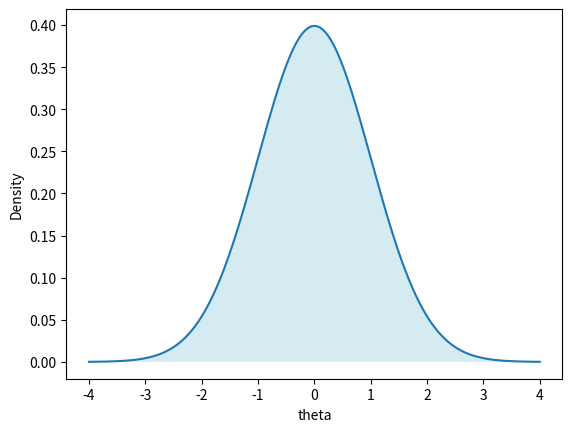

Generate this figure with matplotlib:
#!/usr/bin/env python3
# -*- coding: utf-8 -*-

import matplotlib.pyplot as plt
import numpy as np
import scipy.stats as stats


class Prior:
    r"""
    Initialize a Prior.

    Parameters
    ----------
    distr_name : :obj:`str`
        Any distribution from `scipy.stats` as a string.
    params:
        Parameters of the prior distribution. Typically these would be
        `shape` parameters or `loc` and `scale` passed as positional
        arguments.
    name : :obj:`str`
        Name of the unknown parameter, which is used to keep track and access
        the parameter in the sampling algorithms. Default: `None`.
    tex : :obj:`str`, optional
        LaTeX typesetting for the parameter name. `pyLFI` includes procedures
        for automatically plotting priors and posteriors, and will use the `tex`
        name of the parameter as axis labels if provided. Default: `None`.
    kwargs:
        kwargs are passed to the scipy distribution methods. Typically
        these would be `loc` and `scale`.

    Notes
    -----
    The parameters of the `SciPy` distributions (typically `loc` and `scale`)
    must be given as positional arguments.

    Many algorithms (e.g. MCMC) also require a `pdf` method for the
    distribution. In general the definition of the distribution is a
    subset of `scipy.stats.rv_continuous`.
    """

    def __init__(self, distr_name, *params, name=None, tex=None, **kwargs):

        if name is None:
            msg = ("'name' of random variate must be provided as str")
            raise ValueError(msg)
        if not isinstance(name, str):
            msg = ("'name' must be given as str")
            raise TypeError(msg)
        self._name = name

        if tex is not None:
            if not isinstance(tex, str):
                msg = ("'tex' must be given as a latex formatted str")
                raise TypeError(msg)
        self._tex = tex

        if not isinstance(distr_name, str):
            msg = ("'distr_name' must be given as str")
            raise TypeError(msg)

        self._distr_name = distr_name
        self.distr = getattr(stats.distributions, self._distr_name)
        self.params = params
        self.kwargs = kwargs

        self._rng = np.random.default_rng

    def rvs(self, size=None, seed=None):
        """Draw random variate.

        Parameters
        ----------
        size : {:obj:`int`, :obj:`tuple` or ``None``}, optional
            Output size of a single random draw.
        seed : :obj:`int`, optional
            Seed.

        Returns
        -------
        rvs : :term:`ndarray`
            Random variables
        """

        rvs = self.distr.rvs(*self.params,
                             **self.kwargs,
                             size=size,
                             random_state=self._rng(seed=seed),
                             )
        return rvs

    def pdf(self, x):
        r"""Evaluate the probability density function (pdf).

        Method for continuous distributions.

        Parameters
        ----------
        x : :term:`array_like`
            Evaluation points.

        Returns
        -------
        pdf : :term:`ndarray`
            pdf evaluated at ``x``.
        """

        pdf = self.distr.pdf(x, *self.params, **self.kwargs)
        return pdf

    def logpdf(self, x):
        r"""Evaluate the log of the probability density function (pdf).

        Method for continuous distributions.

        Parameters
        ----------
        x : :term:`array_like`
            Evaluation points.

        Returns
        -------
        logpdf : :term:`ndarray`
            Log of pdf evaluated at ``x``.
        """

        logpdf = self.distr.logpdf(x, *self.params, **self.kwargs)
        return logpdf

    def pmf(self, x):
        r"""Evaluate the probability mass function (pmf).

        Method for discrete distributions.

        Parameters
        ----------
        x : :term:`array_like`
            Evaluation points.

        Returns
        -------
        pmf : :term:`ndarray`
            pmf evaluated at ``x``.
        """

        pmf = self.distr.pmf(x, *self.params, **self.kwargs)
        return pmf

    @property
    def name(self):
        """Parameter name."""
        return self._name

    @property
    def distr_name(self):
        """
        Name of the `scipy.stats` distribution.

        Returns
        -------
        `str`
            Name of the `scipy.stats` distribution.
        """
        return self._distr_name

    @property
    def tex(self):
        """LaTeX typeset parameter name.

        Returns
        -------
        tex : :obj:`str`
            Parameter name with LaTeX typesetting.
        """
        return self._tex

    def plot_prior(
        self,
        x,
        color='C0',
        facecolor='lightblue',
        alpha=0.5,
        ax=None,
        **kwargs
    ):
        r"""Plot prior pdf or pmf evaluated at x.

        Parameters
        ----------
        x : :term:`array_like`
            Evaluation points.
        color : :obj:`str`, optional
            Set the color of the line. Default: `C0`.
        facecolor : :obj:`str`, optional
            Set the face color of area under the curve. Default: `lightblue`.
        alpha : :obj:`float`, optional
            Set the alpha value used for blending. Must be within the 0-1
            range. Default: `0.5`.
        ax : `Axes`, `.Axes`, optional
            `matplotlib.axes.Axes` object. Default: `None`.
        kwargs:
            kwargs are passed to `matplotlib.pyplot.plot`.
        """
        # TODO: hasattr pdf or pmf
        if hasattr(self.distr, 'pdf'):
            pxf = self.pdf(x)
            y_handle = 'Density'
        elif hasattr(self.distr, 'pmf'):
            pxf = self.pmf(x)
            y_handle = 'Probability'
        else:
            msg = (f'{self.distr} does not have a pdf or pmf method.')
            raise AttributeError(msg)

        if self.tex is not None:
            x_handle = self.tex
        else:
            x_handle = self.name

        if ax is None:
            ax = plt.gca()

        ax.plot(x, pxf, color=color, **kwargs)
        ax.fill_between(x, pxf, facecolor=facecolor, alpha=alpha)
        ax.set(xlabel=x_handle, ylabel=y_handle)


if __name__ == "__main__":
    import matplotlib.pyplot as plt
    dist = 'norm'
    theta = Prior(dist, loc=0, scale=1, name='theta')
    print(theta.rvs(1, seed=42))
    x = np.linspace(-4, 4, 1000)
    theta.plot_prior(x)
    plt.show()
